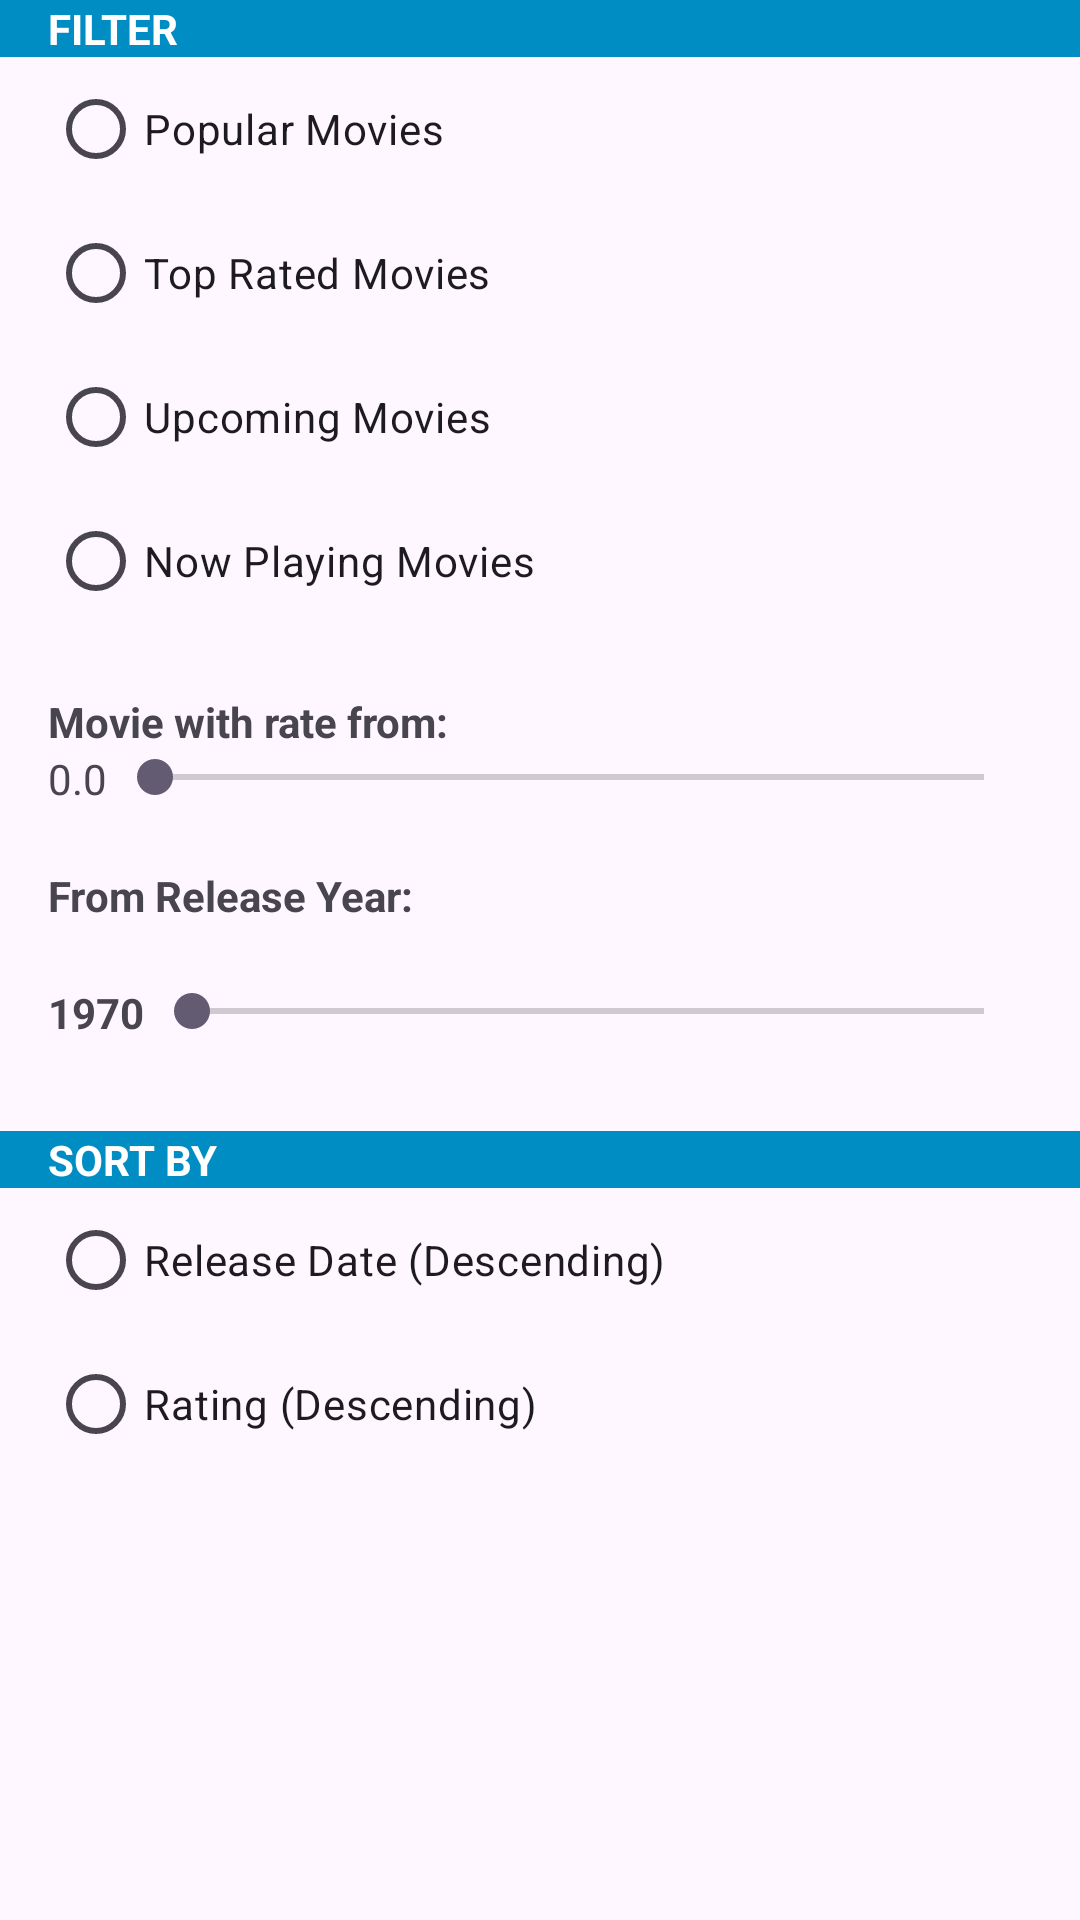

Android layout source for this screen:
<!-- AndroidManifest.xml: application theme Theme.MockProject -->
<!-- res/layout/fragment_settings.xml -->
<?xml version="1.0" encoding="utf-8"?>
<androidx.constraintlayout.widget.ConstraintLayout xmlns:android="http://schemas.android.com/apk/res/android"
    android:layout_width="match_parent"
    android:layout_height="match_parent"
    xmlns:app="http://schemas.android.com/apk/res-auto"
    android:layout_marginVertical="16dp">

    <TextView
        android:id="@+id/detail_filter_heading"
        android:layout_width="match_parent"
        android:layout_height="wrap_content"
        android:text="Filter"
        android:textStyle="bold"
        android:background="@color/slash_bg"
        android:textColor="@color/white"
        app:layout_constraintTop_toTopOf="parent"
        android:paddingHorizontal="16dp"
        android:textAllCaps="true" />

    <RadioGroup
        android:id="@+id/detail_radio_filter_type"
        android:layout_width="match_parent"
        android:layout_height="wrap_content"
        android:layout_marginHorizontal="16dp"
        app:layout_constraintStart_toStartOf="@+id/detail_filter_heading"
        app:layout_constraintTop_toBottomOf="@+id/detail_filter_heading">

        <RadioButton
            android:id="@+id/radio_popular"
            android:layout_width="wrap_content"
            android:layout_height="wrap_content"
            android:text="Popular Movies" />

        <RadioButton
            android:id="@+id/radio_top_rated"
            android:layout_width="wrap_content"
            android:layout_height="wrap_content"
            android:text="Top Rated Movies" />

        <RadioButton
            android:id="@+id/radio_upcoming"
            android:layout_width="wrap_content"
            android:layout_height="wrap_content"
            android:text="Upcoming Movies" />

        <RadioButton
            android:id="@+id/radio_now_playing"
            android:layout_width="wrap_content"
            android:layout_height="wrap_content"
            android:text="Now Playing Movies" />

    </RadioGroup>

    <TextView
        android:id="@+id/detail_rating_heading"
        android:layout_width="wrap_content"
        android:layout_height="wrap_content"
        android:text="Movie with rate from:"
        android:textStyle="bold"
        android:layout_marginTop="20dp"
        app:layout_constraintStart_toStartOf="@+id/detail_radio_filter_type"
        app:layout_constraintTop_toBottomOf="@+id/detail_radio_filter_type"/>

    <TextView
        android:id="@+id/detail_rating_value"
        android:layout_width="wrap_content"
        android:layout_height="wrap_content"
        android:text="0.0"
        android:layout_marginEnd="10dp"
        app:layout_constraintTop_toBottomOf="@+id/detail_rating_heading"
        app:layout_constraintStart_toStartOf="@+id/detail_rating_heading"/>

    <SeekBar
        android:id="@+id/detail_rating_seekbar"
        android:layout_width="0dp"
        android:layout_height="wrap_content"
        android:max="100"
        app:layout_constraintStart_toEndOf="@+id/detail_rating_value"
        app:layout_constraintEnd_toEndOf="parent"
        android:layout_marginRight="16dp"
        app:layout_constraintTop_toTopOf="@+id/detail_rating_value"
        android:progress="0"/>

    <TextView
        android:id="@+id/detail_release_year_heading"
        android:layout_width="wrap_content"
        android:layout_height="wrap_content"
        android:text="From Release Year:"
        android:textStyle="bold"
        android:layout_marginTop="20dp"
        app:layout_constraintStart_toStartOf="@+id/detail_rating_value"
        app:layout_constraintTop_toBottomOf="@+id/detail_rating_value"/>

    <TextView
        android:id="@+id/detail_release_year_value"
        android:layout_width="wrap_content"
        android:layout_height="wrap_content"
        android:text="1970"
        android:textStyle="bold"
        android:layout_marginTop="20dp"
        app:layout_constraintTop_toBottomOf="@+id/detail_release_year_heading"
        app:layout_constraintStart_toStartOf="@+id/detail_release_year_heading"/>

    <SeekBar
        android:id="@+id/detail_release_seekbar"
        android:layout_width="0dp"
        android:layout_height="wrap_content"
        android:max="55"
        android:progress="0"
        android:layout_marginRight="16dp"
        app:layout_constraintTop_toTopOf="@+id/detail_release_year_value"
        app:layout_constraintStart_toEndOf="@+id/detail_release_year_value"
        app:layout_constraintEnd_toEndOf="parent"
        />

    <TextView
        android:id="@+id/detail_sort_heading"
        android:layout_width="match_parent"
        android:layout_height="wrap_content"
        android:text="Sort by"
        android:textStyle="bold"
        android:paddingHorizontal="16dp"
        android:textAllCaps="true"
        android:background="@color/slash_bg"
        android:textColor="@color/white"
        android:layout_marginTop="30dp"
        app:layout_constraintTop_toBottomOf="@+id/detail_release_year_value"
       />
    <RadioGroup
        android:id="@+id/detail_sort_radio"
        android:layout_width="match_parent"
        android:layout_height="wrap_content"
        android:layout_marginHorizontal="16dp"
        app:layout_constraintStart_toStartOf="@+id/detail_sort_heading"
        app:layout_constraintTop_toBottomOf="@+id/detail_sort_heading">

        <RadioButton
            android:id="@+id/radio_sort_release_date"
            android:layout_width="wrap_content"
            android:layout_height="wrap_content"
            android:text="Release Date (Descending)" />

        <RadioButton
            android:id="@+id/radio_sort_rating"
            android:layout_width="wrap_content"
            android:layout_height="wrap_content"
            android:text="Rating (Descending)" />
    </RadioGroup>
</androidx.constraintlayout.widget.ConstraintLayout>
<!-- resources referenced by this layout -->
<resources>
  <color name="slash_bg">#008dc4</color>
  <color name="white">#FFFFFFFF</color>
  <style name="Theme.MockProject" parent="Theme.AppCompat.Light.DarkActionBar" />
</resources>
